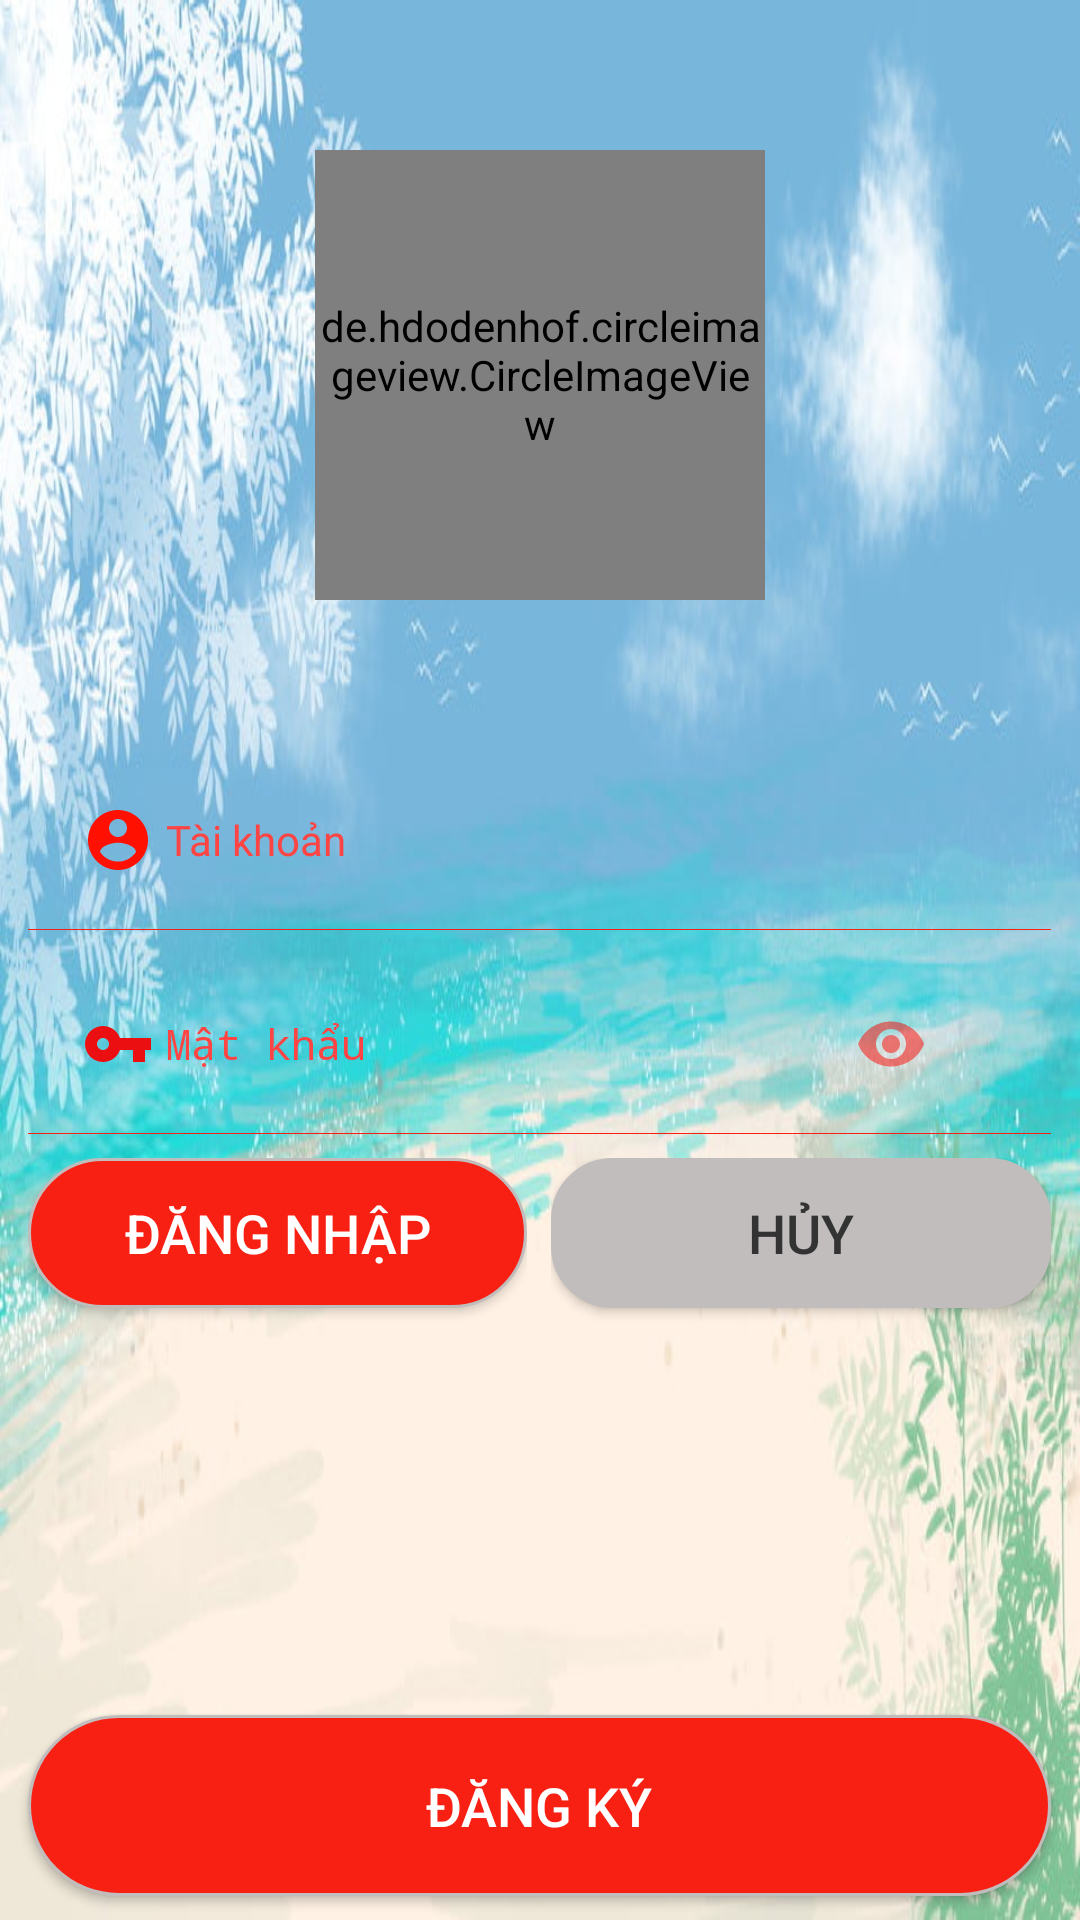

The Android layout XML behind this screen, and the referenced resources:
<!-- AndroidManifest.xml: application theme AppTheme -->
<!-- res/layout/activity_login.xml -->
<RelativeLayout xmlns:android="http://schemas.android.com/apk/res/android"
    xmlns:app="http://schemas.android.com/apk/res-auto"
    xmlns:tools="http://schemas.android.com/tools"
    android:layout_width="match_parent"
    android:layout_height="match_parent"
    android:background="@drawable/bg"
    tools:context=".LoginActivity">

    <de.hdodenhof.circleimageview.CircleImageView
        android:layout_width="150dp"
        android:layout_height="150dp"
        android:layout_centerHorizontal="true"
        android:layout_marginTop="50dp"
        android:src="@drawable/login"/>

    <EditText
        android:id="@+id/editText"
        android:layout_width="341dp"
        android:layout_height="wrap_content"
        android:layout_below="@+id/furniture"
        android:layout_centerHorizontal="true"
        android:layout_marginLeft="8dp"
        android:layout_marginTop="250dp"
        android:layout_marginRight="8dp"
        android:background="@drawable/edittext_boder"
        android:drawableLeft="@drawable/ic_baseline_account_circle_24"
        android:drawablePadding="4dp"
        android:hint="Tài khoản"
        android:inputType="textPersonName"
        android:padding="18dp"
        android:textAllCaps="false"
        android:textColorHint="@android:color/holo_red_light"
        android:textSize="14dp"/>

    <EditText
        android:id="@+id/editText1"
        android:layout_width="341dp"
        android:layout_height="wrap_content"
        android:layout_below="@+id/editText"
        android:layout_centerHorizontal="true"
        android:layout_marginLeft="8dp"
        android:layout_marginTop="8dp"
        android:layout_marginRight="8dp"
        android:background="@drawable/edittext_boder"
        android:drawableLeft="@drawable/ic_vpn_key_black_24dp"
        android:drawablePadding="4dp"
        android:hint="Mật khẩu"
        android:padding="18dp"
        android:inputType="textPassword"
        android:selectAllOnFocus="true"
        android:textColorHint="@android:color/holo_red_light"
        android:textSize="14dp"/>

    <ImageView
        android:id="@+id/btnshowpass"
        android:layout_width="wrap_content"
        android:layout_height="wrap_content"
        android:layout_alignParentTop="true"
        android:layout_alignParentRight="true"
        android:layout_marginTop="336dp"
        android:layout_marginRight="51dp"
        android:alpha=".5"
        android:background="@drawable/ic_baseline_visibility_24"
        android:padding="5dp" />

    <Button
        android:id="@+id/btnRegister"
        android:layout_width="341dp"
        android:layout_height="wrap_content"
        android:layout_centerHorizontal="true"
        android:layout_alignParentBottom="true"
        android:layout_marginBottom="8dp"
        android:padding="18dp"
        android:background="@drawable/btn_radius"
        android:text="Đăng Ký"
        android:textColor="#FFFFFF"
        android:textSize="18dp"/>
    <LinearLayout
        android:layout_width="341dp"
        android:layout_height="wrap_content"
        android:orientation="horizontal"
        android:layout_centerHorizontal="true"
        android:layout_marginTop="8dp"
        android:layout_below="@id/editText1">
        <LinearLayout
            android:layout_width="0dp"
            android:layout_height="wrap_content"
            android:layout_marginRight="4dp"
            android:orientation="horizontal"
            android:layout_weight="1">

            <Button
                android:id="@+id/btnLogin"
                android:layout_width="match_parent"
                android:layout_height="50dp"
                android:layout_centerHorizontal="true"
                android:layout_marginTop="8dp"
                android:layout_gravity="bottom"
                android:background="@drawable/btn_radius"
                android:text="Đăng nhập"
                android:textColor="#FFFFFF"
                android:textSize="18dp"/>
        </LinearLayout>
        <LinearLayout
            android:layout_marginLeft="4dp"
            android:layout_width="0dp"
            android:layout_weight="1"
            android:orientation="horizontal"
            android:layout_height="wrap_content">

            <Button
                android:id="@+id/btncancel"
                android:layout_width="match_parent"
                android:layout_height="50dp"
                android:layout_centerHorizontal="true"
                android:layout_gravity="bottom"
                android:layout_marginTop="8dp"
                android:background="@drawable/btn_cancel_radius"
                android:text="Hủy"
                android:textColor="#333"
                android:textSize="18dp" />
        </LinearLayout>
    </LinearLayout>
</RelativeLayout>
<!-- resources referenced by this layout -->
<resources>
  <!-- drawable bg: jpg bitmap (drawable, 74432 bytes) -->
  <!-- drawable btn_cancel_radius (drawable) -->
  <?xml version="1.0" encoding="utf-8"?>
  <shape
      xmlns:android="http://schemas.android.com/apk/res/android"
      android:shape="rectangle">
  
      
      <solid
          android:color="@color/color2" >
      </solid>
  
      
      <stroke
          android:width="1dp"
          android:color="@color/color2" >
      </stroke>
  
      
      <padding
          android:left="5dp"
          android:top="5dp"
          android:right="5dp"
          android:bottom="5dp" >
      </padding>
  
      
      <corners
          android:radius="20dp" >
      </corners>
  
  </shape>
  <!-- drawable btn_radius (drawable) -->
  <?xml version="1.0" encoding="utf-8"?>
  <shape
      xmlns:android="http://schemas.android.com/apk/res/android"
      android:shape="rectangle">
  
      
      <solid
          android:color="@color/color1" >
      </solid>
  
      
      <stroke
          android:width="1dp"
          android:color="@color/color2" >
      </stroke>
  
      
      <padding
          android:left="5dp"
          android:top="5dp"
          android:right="5dp"
          android:bottom="5dp" >
      </padding>
  
      
      <corners
          android:radius="30dp" >
      </corners>
  
  </shape>
  <!-- drawable edittext_boder (drawable) -->
  <?xml version="1.0" encoding="utf-8"?>
  <selector xmlns:android="http://schemas.android.com/apk/res/android">
      <item android:state_enabled="true">
          <layer-list>
          <item android:top="-10dp" android:left="-10dp" android:right="-10dp">
          <shape android:shape="rectangle">
              <gradient android:angle="270"/>
  
              <stroke android:width="1px" android:color="@color/color1"/>
  
              <padding android:top="-10dp" android:left="-10dp" android:right="-10dp"/>
          </shape>
          </item>
      </layer-list>
      </item>
  </selector>
  <!-- drawable ic_baseline_account_circle_24 (drawable) -->
  <vector android:height="24dp" android:tint="#FF1000"
      android:viewportHeight="24" android:viewportWidth="24"
      android:width="24dp" xmlns:android="http://schemas.android.com/apk/res/android">
      <path android:fillColor="@android:color/white" android:pathData="M12,2C6.48,2 2,6.48 2,12s4.48,10 10,10 10,-4.48 10,-10S17.52,2 12,2zM12,5c1.66,0 3,1.34 3,3s-1.34,3 -3,3 -3,-1.34 -3,-3 1.34,-3 3,-3zM12,19.2c-2.5,0 -4.71,-1.28 -6,-3.22 0.03,-1.99 4,-3.08 6,-3.08 1.99,0 5.97,1.09 6,3.08 -1.29,1.94 -3.5,3.22 -6,3.22z"/>
  </vector>
  <!-- drawable ic_baseline_visibility_24 (drawable) -->
  <vector android:height="24dp" android:tint="#FF0700"
      android:viewportHeight="24" android:viewportWidth="24"
      android:width="24dp" xmlns:android="http://schemas.android.com/apk/res/android">
      <path android:fillColor="@android:color/white" android:pathData="M12,4.5C7,4.5 2.73,7.61 1,12c1.73,4.39 6,7.5 11,7.5s9.27,-3.11 11,-7.5c-1.73,-4.39 -6,-7.5 -11,-7.5zM12,17c-2.76,0 -5,-2.24 -5,-5s2.24,-5 5,-5 5,2.24 5,5 -2.24,5 -5,5zM12,9c-1.66,0 -3,1.34 -3,3s1.34,3 3,3 3,-1.34 3,-3 -1.34,-3 -3,-3z"/>
  </vector>
  <!-- drawable ic_vpn_key_black_24dp (drawable) -->
  <vector android:height="24dp" android:tint="#EC0F12"
      android:viewportHeight="24.0" android:viewportWidth="24.0"
      android:width="24dp" xmlns:android="http://schemas.android.com/apk/res/android">
      <path android:fillColor="#FF000000" android:pathData="M12.65,10C11.83,7.67 9.61,6 7,6c-3.31,0 -6,2.69 -6,6s2.69,6 6,6c2.61,0 4.83,-1.67 5.65,-4H17v4h4v-4h2v-4H12.65zM7,14c-1.1,0 -2,-0.9 -2,-2s0.9,-2 2,-2 2,0.9 2,2 -0.9,2 -2,2z"/>
  </vector>
  <style name="AppTheme" parent="Theme.AppCompat.Light.NoActionBar">
          
          <item name="colorPrimary">@color/colorPrimaryDark1</item>
          <item name="colorPrimaryDark">@color/colorPrimaryDark1</item>
          <item name="colorAccent">@color/colorAccent</item>
      </style>
  <color name="color2">#C1BDBD</color>
  <color name="color1">#F82013</color>
  <color name="colorPrimaryDark1">#0C69BA</color>
  <color name="colorAccent">#03DAC5</color>
</resources>
